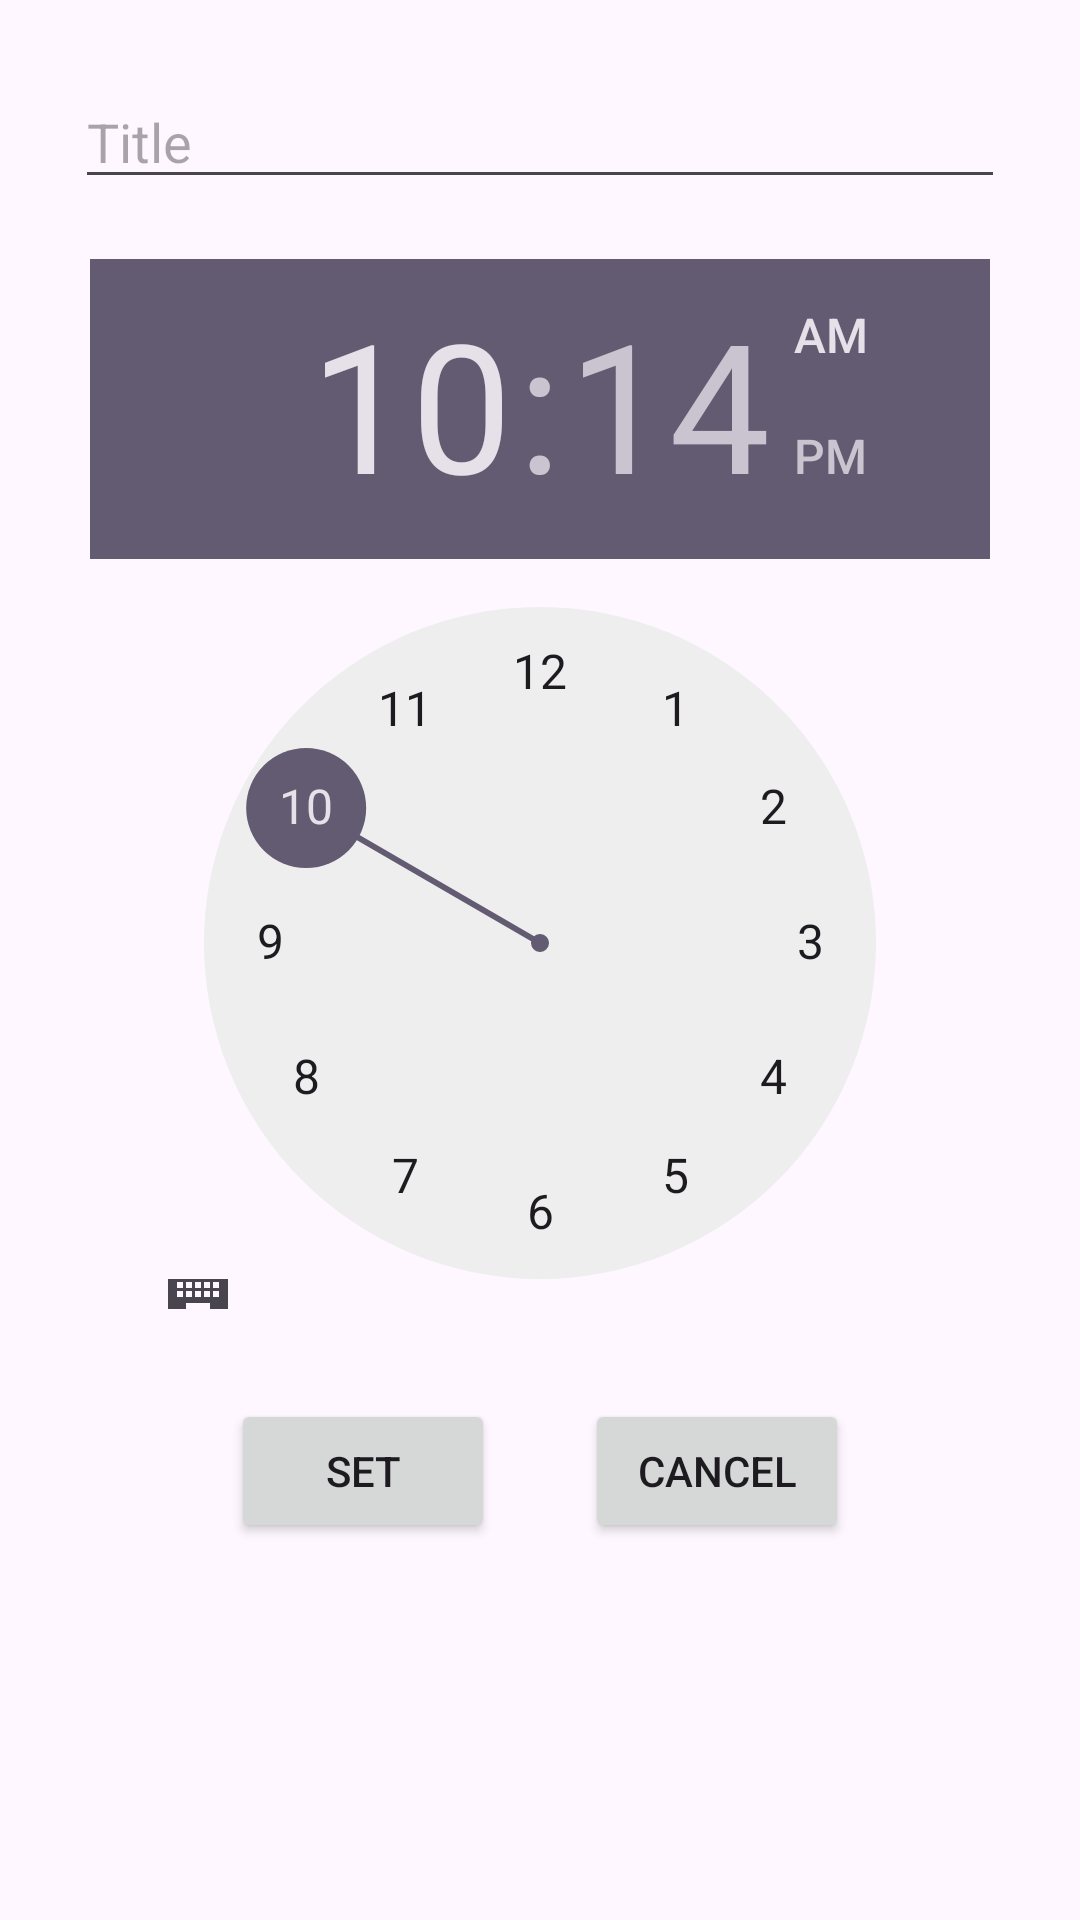

Reconstruct the res/layout file that produces this screen, plus the resources it refers to.
<!-- AndroidManifest.xml: application theme Theme.Material3.DayNight -->
<!-- res/layout/activity_set_reminder.xml -->
<?xml version="1.0" encoding="utf-8"?>
<LinearLayout xmlns:android="http://schemas.android.com/apk/res/android"
    xmlns:app="http://schemas.android.com/apk/res-auto"
    xmlns:tools="http://schemas.android.com/tools"
    android:layout_width="match_parent"
    android:layout_height="match_parent"
    android:orientation="vertical"
    android:gravity="center_horizontal"
    tools:context=".MainActivity"
    android:padding="25dp">

    <EditText
        android:id="@+id/edittxt"
        android:layout_width="match_parent"
        android:layout_height="wrap_content"
        android:hint="Title"
        android:layout_marginBottom="20dp"/>

    <TimePicker
        android:id="@+id/timepicker"
        android:layout_width="300dp"
        android:layout_height="350dp"/>

    <LinearLayout
        android:layout_width="match_parent"
        android:layout_height="wrap_content"
        android:gravity="center_horizontal"
        android:layout_marginTop="30dp" >

        <Button
            android:id="@+id/setbtn"
            android:layout_width="wrap_content"
            android:layout_height="wrap_content"
            android:text="Set"
            android:layout_marginRight="30dp"/>

        <Button
            android:id="@+id/cancelbtn"
            android:layout_width="wrap_content"
            android:layout_height="wrap_content"
            android:text="Cancel"/>

    </LinearLayout>


</LinearLayout>
<!-- resources referenced by this layout -->
<resources>

</resources>
